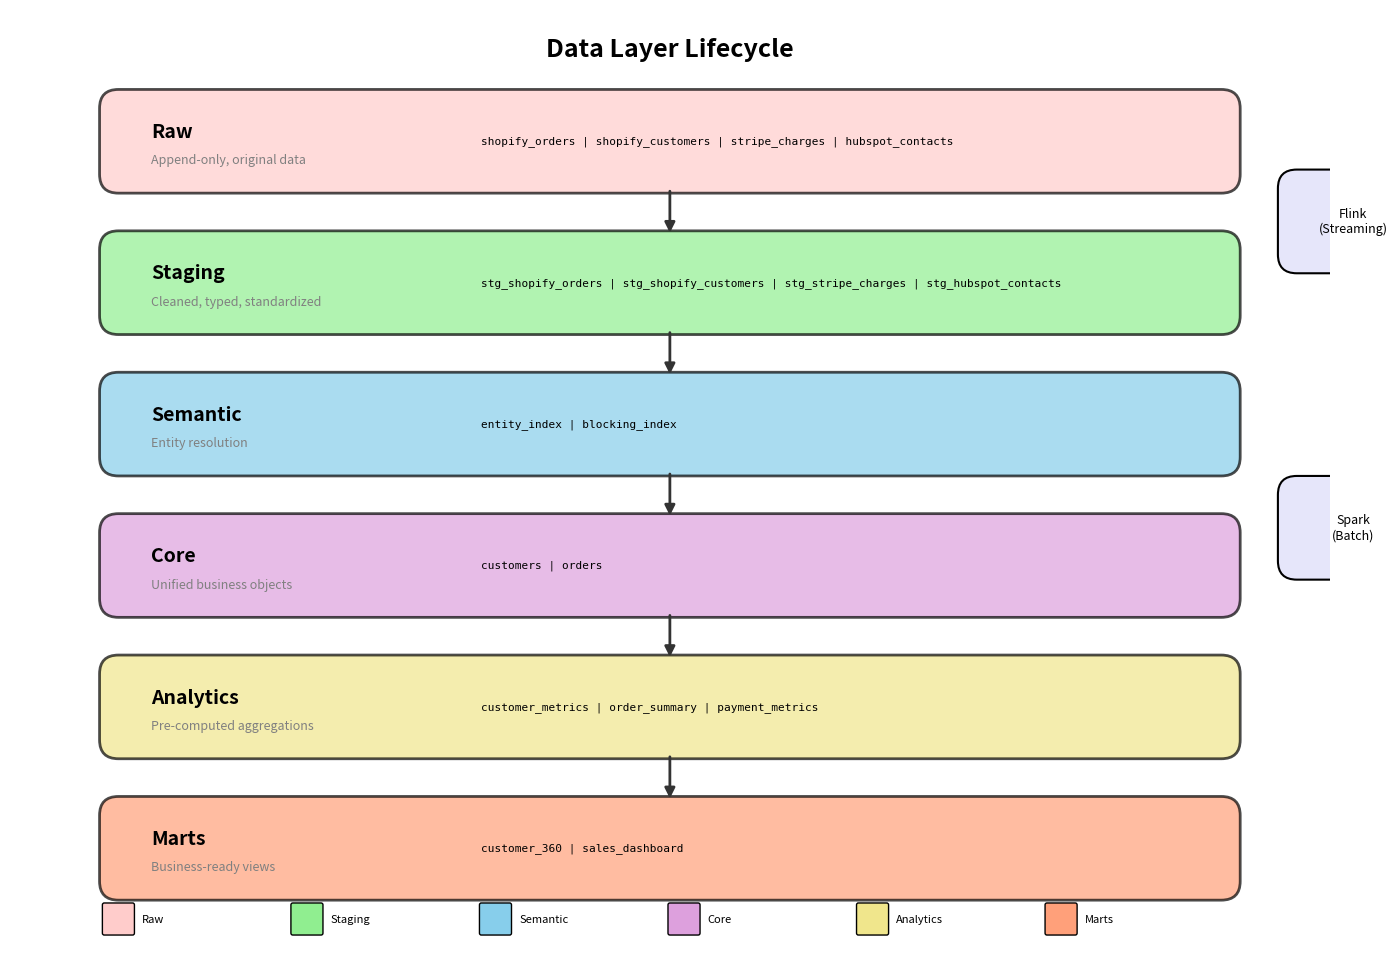

Reproduce this figure in Python. (Note: this script raises an exception after producing the figure.)
#!/usr/bin/env python3
"""
Data Lifecycle Diagram Generator
=================================

Generates a diagram showing the data flow through different layers:
Raw -> Staging -> Semantic -> Core -> Analytics -> Marts

Usage:
    python data_lifecycle_diagram.py

Output:
    Generates a matplotlib-based diagram showing the data lifecycle.
"""

import matplotlib.pyplot as plt
import matplotlib.patches as mpatches
from matplotlib.patches import FancyBboxPatch, FancyArrowPatch


def create_data_lifecycle_diagram():
    """Create a data lifecycle diagram showing the flow through layers."""
    fig, ax = plt.subplots(1, 1, figsize=(14, 10))
    ax.set_xlim(0, 14)
    ax.set_ylim(0, 10)
    ax.set_aspect('equal')
    ax.axis('off')

    # Colors for each layer
    colors = {
        'raw': '#ffcccb',        # Light red
        'staging': '#90EE90',    # Light green
        'semantic': '#87CEEB',   # Sky blue
        'core': '#DDA0DD',       # Plum
        'analytics': '#F0E68C',  # Khaki
        'marts': '#FFA07A',      # Light salmon
    }

    # Layer definitions
    layers = [
        {'name': 'Raw', 'y': 8.5, 'color': colors['raw'],
         'tables': ['shopify_orders', 'shopify_customers', 'stripe_charges', 'hubspot_contacts'],
         'desc': 'Append-only, original data'},
        {'name': 'Staging', 'y': 7.0, 'color': colors['staging'],
         'tables': ['stg_shopify_orders', 'stg_shopify_customers', 'stg_stripe_charges', 'stg_hubspot_contacts'],
         'desc': 'Cleaned, typed, standardized'},
        {'name': 'Semantic', 'y': 5.5, 'color': colors['semantic'],
         'tables': ['entity_index', 'blocking_index'],
         'desc': 'Entity resolution'},
        {'name': 'Core', 'y': 4.0, 'color': colors['core'],
         'tables': ['customers', 'orders'],
         'desc': 'Unified business objects'},
        {'name': 'Analytics', 'y': 2.5, 'color': colors['analytics'],
         'tables': ['customer_metrics', 'order_summary', 'payment_metrics'],
         'desc': 'Pre-computed aggregations'},
        {'name': 'Marts', 'y': 1.0, 'color': colors['marts'],
         'tables': ['customer_360', 'sales_dashboard'],
         'desc': 'Business-ready views'},
    ]

    # Draw layers
    for layer in layers:
        # Main layer box
        box = FancyBboxPatch(
            (1, layer['y'] - 0.4), 12, 1.0,
            boxstyle="round,pad=0.05,rounding_size=0.2",
            facecolor=layer['color'],
            edgecolor='black',
            linewidth=2,
            alpha=0.7
        )
        ax.add_patch(box)

        # Layer name
        ax.text(1.5, layer['y'] + 0.2, layer['name'],
                fontsize=14, fontweight='bold', va='center')

        # Description
        ax.text(1.5, layer['y'] - 0.1, layer['desc'],
                fontsize=9, style='italic', va='center', color='gray')

        # Tables
        table_text = ' | '.join(layer['tables'][:4])
        if len(layer['tables']) > 4:
            table_text += ' ...'
        ax.text(5, layer['y'] + 0.1, table_text,
                fontsize=8, va='center', family='monospace')

    # Draw arrows between layers
    for i in range(len(layers) - 1):
        y_start = layers[i]['y'] - 0.4
        y_end = layers[i + 1]['y'] + 0.6
        arrow = FancyArrowPatch(
            (7, y_start), (7, y_end),
            arrowstyle='-|>',
            mutation_scale=15,
            linewidth=2,
            color='#333333'
        )
        ax.add_patch(arrow)

    # Processing engines on the side
    engines = [
        {'name': 'Flink\n(Streaming)', 'y': 7.75, 'color': '#E6E6FA'},
        {'name': 'Spark\n(Batch)', 'y': 4.5, 'color': '#E6E6FA'},
    ]

    for eng in engines:
        box = FancyBboxPatch(
            (13.5, eng['y'] - 0.5), 1.5, 1.0,
            boxstyle="round,pad=0.05,rounding_size=0.2",
            facecolor=eng['color'],
            edgecolor='black',
            linewidth=1.5
        )
        ax.add_patch(box)
        ax.text(14.25, eng['y'], eng['name'],
                fontsize=9, ha='center', va='center')

    # Title
    ax.text(7, 9.5, 'Data Layer Lifecycle',
            fontsize=18, fontweight='bold', ha='center')

    # Legend
    legend_y = 0.2
    for i, (name, color) in enumerate(colors.items()):
        x = 1 + i * 2
        patch = mpatches.FancyBboxPatch(
            (x, legend_y), 0.3, 0.3,
            boxstyle="round,pad=0.02",
            facecolor=color,
            edgecolor='black'
        )
        ax.add_patch(patch)
        ax.text(x + 0.4, legend_y + 0.15, name.capitalize(),
                fontsize=8, va='center')

    plt.tight_layout()
    return fig


def main():
    fig = create_data_lifecycle_diagram()
    output_path = "docs/data_lifecycle.png"
    fig.savefig(output_path, dpi=150, bbox_inches='tight',
                facecolor='white', edgecolor='none')
    print(f"Generated {output_path}")
    plt.close(fig)


if __name__ == "__main__":
    main()
